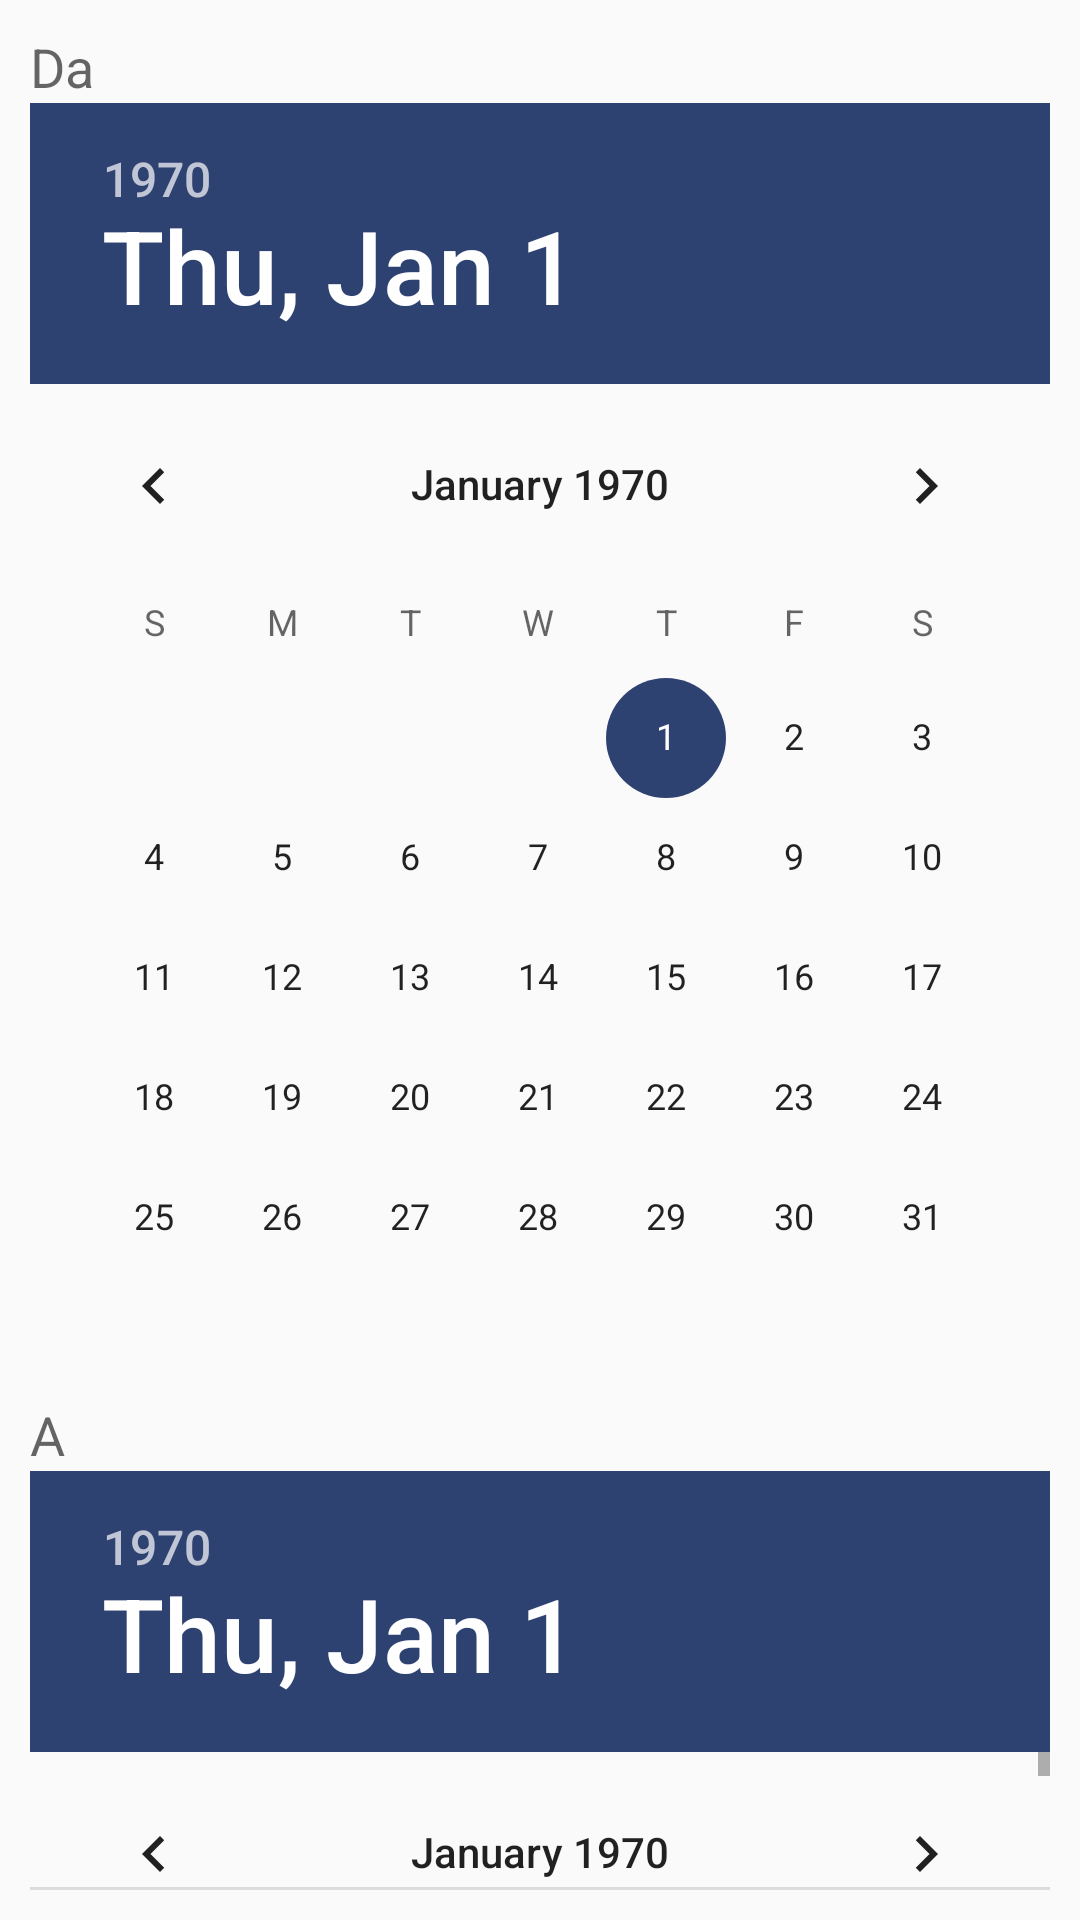

Android layout source for this screen:
<!-- AndroidManifest.xml: application theme AppTheme -->
<!-- res/layout/dialog_date_filter_layout.xml -->
<?xml version="1.0" encoding="utf-8"?>
<RelativeLayout xmlns:android="http://schemas.android.com/apk/res/android"
    android:layout_width="fill_parent"
    android:layout_height="match_parent"
    android:padding="10dp">

    <TextView
        android:id="@+id/from"
        android:layout_width="wrap_content"
        android:layout_height="wrap_content"
        android:layout_alignParentLeft="true"
        android:layout_alignParentStart="true"
        android:layout_alignParentTop="true"
        android:text="Da"
        android:textAppearance="?android:attr/textAppearanceMedium" />

    <TextView
        android:id="@+id/to"
        android:layout_width="wrap_content"
        android:layout_height="wrap_content"
        android:layout_alignLeft="@+id/from"
        android:layout_alignStart="@+id/from"
        android:layout_below="@+id/fromDatePicker"
        android:text="A"
        android:textAppearance="?android:attr/textAppearanceMedium" />

    <DatePicker
        android:id="@+id/toDatePicker"
        android:layout_width="wrap_content"
        android:layout_height="wrap_content"
        android:layout_below="@+id/to"
        android:layout_centerHorizontal="true"
        android:calendarViewShown="false" />

    <DatePicker
        android:id="@+id/fromDatePicker"
        android:layout_width="wrap_content"
        android:layout_height="wrap_content"
        android:layout_below="@+id/from"
        android:layout_centerHorizontal="true"
        android:calendarViewShown="false" />
</RelativeLayout>
<!-- resources referenced by this layout -->
<resources>
  <style name="AppTheme" parent="Theme.AppCompat.Light.DarkActionBar">
          
  
          
          
  
          
          <item name="colorPrimary">@color/primary</item>
  
          <item name="colorAccent">@color/primary</item>
      </style>
  <color name="primary">#2E4272</color>
</resources>
